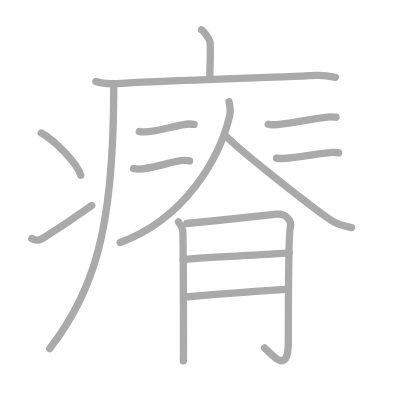
t = 0.00 s
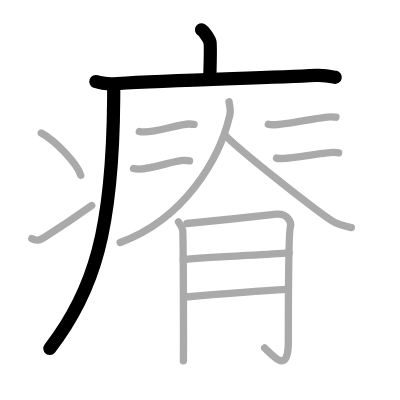
t = 3.00 s
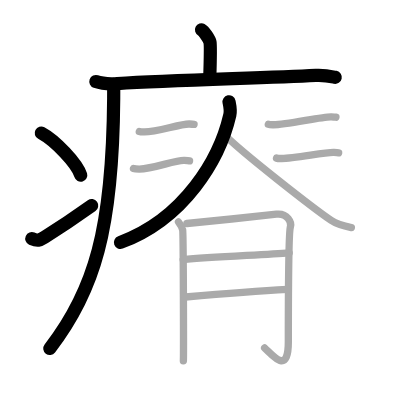
t = 6.00 s
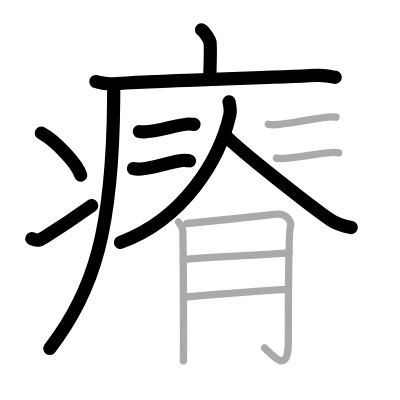
t = 9.00 s
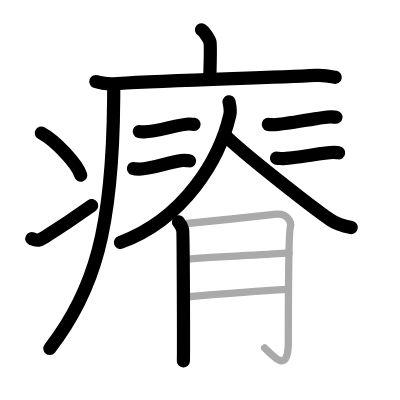
t = 12.00 s
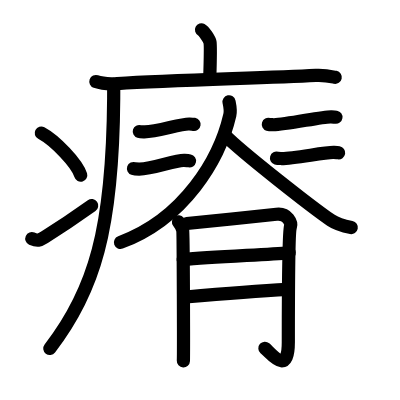
t = 15.00 s

The animated SVG that drew these frames (rendered in a browser with its animation timeline set to each time). Animation: 15 SMIL elements (animate=15); one cycle of 15.00 s.

<?xml version="1.0" standalone="no"?>
<!DOCTYPE svg PUBLIC "-//W3C//DTD SVG 1.1//EN"   "http://www.w3.org/Graphics/SVG/1.1/DTD/svg11.dtd">
<svg width="400px" height="400px"  version="1.1" xmlns="http://www.w3.org/2000/svg">
  <defs>
    <marker id="Triangle" viewBox="0 0 10 10" refX="0" refY="5" markerUnits="strokeWidth" markerWidth="3" style="stroke-opacity:0%;fill:#aaaaaa;" markerHeight="2" orient="auto">
      <path d="M 0 0 L 10 5 L 0 10 z" />
    </marker>
    
    <marker id="Arrow" viewBox="0 0 10 10" refX="5" refY="5" markerUnits="strokeWidth" markerWidth="1.8" style="stroke-opacity:0%;fill:#770000;" markerHeight="2" orient="auto">
      <path d="M 0 4 L 6 4 L 4 1 L 10 5 L 4 9 L 6 6 L 0 6 z" />
        <circle cx="5" cy="5" r="5" />
      </marker>
    
    <marker id="TriangleRed" viewBox="0 0 10 10" refX="0" refY="5" markerUnits="strokeWidth" markerWidth="3" style="stroke-opacity:0%;fill:#CC0000;" markerHeight="2" orient="auto">
      <path d="M 0 0 L 10 5 L 0 10 z" />
    </marker>
    
    <marker id="ArrowRed" viewBox="0 0 10 10" refX="5" refY="5" markerUnits="strokeWidth" markerWidth="1.8" style="stroke-opacity:0%;fill:#CC0000;" markerHeight="2" orient="auto">
      <path d="M 0 4 L 6 4 L 4 1 L 10 5 L 4 9 L 6 6 L 0 6 z" />
        <circle cx="5" cy="5" r="5" />
      </marker>
    
  </defs>
  
  <path style="fill:#ffffff; fill-opacity:100%; fill-rule:evenodd; stroke-width:0;" d="M 0 0 L 400px 0 L 400px 400px L 0 400px L 0 0" />

  <g transform="scale(3.6697247706422 3.6697247706422)">
<path style="fill:none; fill-opacity:0%; fill-rule:evenodd; stroke:#aaaaaa; stroke-opacity:100%; stroke-width: 1.5pt; stroke-linejoin:round; stroke-linecap:round;" d="M54.91 8.13c0.7 0.36 2.18 2.66 2.32 3.37c0.14 0.71 0.07 5.3-0.07 9.74"></path>
<path style="fill:none; fill-opacity:0%; fill-rule:evenodd; stroke:#aaaaaa; stroke-opacity:100%; stroke-width: 1.5pt; stroke-linejoin:round; stroke-linecap:round;" d="M26.13 22.23c1.52 0.54 4.3 0.63 5.82 0.54c15.8-0.91 40.05-1.52 54.11-2.23c2.53-0.13 4.05 0.26 5.31 0.53"></path>
<path style="fill:none; fill-opacity:0%; fill-rule:evenodd; stroke:#aaaaaa; stroke-opacity:100%; stroke-width: 1.5pt; stroke-linejoin:round; stroke-linecap:round;" d="M30.99 23c0 1.28 0 2.53-0.01 3.75c-0.26 35.63-5.23 52.5-17.42 68.22"></path>
<path style="fill:none; fill-opacity:0%; fill-rule:evenodd; stroke:#aaaaaa; stroke-opacity:100%; stroke-width: 1.5pt; stroke-linejoin:round; stroke-linecap:round;" d="M11.25 36.25c3.79 2.03 9.8 8.34 10.75 11.5"></path>
<path style="fill:none; fill-opacity:0%; fill-rule:evenodd; stroke:#aaaaaa; stroke-opacity:100%; stroke-width: 1.5pt; stroke-linejoin:round; stroke-linecap:round;" d="M8.67 65.02c1.55 0.7 2.04 0.5 3.41-0.36C17.61 61.2 20.81 58.99 25 56"></path>
<path style="fill:none; fill-opacity:0%; fill-rule:evenodd; stroke:#aaaaaa; stroke-opacity:100%; stroke-width: 1.5pt; stroke-linejoin:round; stroke-linecap:round;" d="M62.41 27.75c0.2 0.98 0.52 2.3 0.22 3.59c-2.78 12.06-12.4 28.3-29.88 34.75"></path>
<path style="fill:none; fill-opacity:0%; fill-rule:evenodd; stroke:#aaaaaa; stroke-opacity:100%; stroke-width: 1.5pt; stroke-linejoin:round; stroke-linecap:round;" d="M61.25 36.79c4.51 4.65 23.97 19.83 28.95 23.24c1.69 1.16 3.86 1.65 5.55 1.98"></path>
<path style="fill:none; fill-opacity:0%; fill-rule:evenodd; stroke:#aaaaaa; stroke-opacity:100%; stroke-width: 1.5pt; stroke-linejoin:round; stroke-linecap:round;" d="M37.96 35.84c0.36 0.11 1.03 0.1 1.4 0.11c3.45 0.02 10.01-2.29 12.25-2.16c0.6 0.03 0.97 0.05 1.27 0.1"></path>
<path style="fill:none; fill-opacity:0%; fill-rule:evenodd; stroke:#aaaaaa; stroke-opacity:100%; stroke-width: 1.5pt; stroke-linejoin:round; stroke-linecap:round;" d="M36.38 45.93c0.4 0.14 1.13 0.14 1.53 0.14c3.79 0.02 9.87-2.53 12.34-2.37c0.66 0.04 1.07 0.07 1.4 0.14"></path>
<path style="fill:none; fill-opacity:0%; fill-rule:evenodd; stroke:#aaaaaa; stroke-opacity:100%; stroke-width: 1.5pt; stroke-linejoin:round; stroke-linecap:round;" d="M73.12 33.88c0.36 0.11 1.03 0.1 1.4 0.11c3.45 0.02 13.51-2.29 15.75-2.16c0.61 0.03 0.97 0.05 1.27 0.1"></path>
<path style="fill:none; fill-opacity:0%; fill-rule:evenodd; stroke:#aaaaaa; stroke-opacity:100%; stroke-width: 1.5pt; stroke-linejoin:round; stroke-linecap:round;" d="M75.35 43.09c0.36 0.11 1.03 0.1 1.4 0.11c3.45 0.02 12.01-1.79 14.25-1.66c0.61 0.03 0.97 0.05 1.28 0.1"></path>
<path style="fill:none; fill-opacity:0%; fill-rule:evenodd; stroke:#aaaaaa; stroke-opacity:100%; stroke-width: 1.5pt; stroke-linejoin:round; stroke-linecap:round;" d="M48.64 60.47c0.57 0.72 0.95 1.45 1.14 2.17s0.27 34.08 0.19 35.71"></path>
<path style="fill:none; fill-opacity:0%; fill-rule:evenodd; stroke:#aaaaaa; stroke-opacity:100%; stroke-width: 1.5pt; stroke-linejoin:round; stroke-linecap:round;" d="M50.92 60.91c2.28-0.18 22.73-2.33 24.42-2.54c3.04-0.36 4.18 2.35 3.8 3.44c-0.37 1.04-0.57 16.73-0.57 31.39c0 9.41-4.56 3.26-6.46 1.63"></path>
<path style="fill:none; fill-opacity:0%; fill-rule:evenodd; stroke:#aaaaaa; stroke-opacity:100%; stroke-width: 1.5pt; stroke-linejoin:round; stroke-linecap:round;" d="M49.92 70.75c7.83-0.75 22.05-1.31 28.89-1.86"></path>
<path style="fill:none; fill-opacity:0%; fill-rule:evenodd; stroke:#aaaaaa; stroke-opacity:100%; stroke-width: 1.5pt; stroke-linejoin:round; stroke-linecap:round;" d="M50.55 80.94c6.08-0.54 20.8-1.72 27.84-2.08"></path>

<path style="fill:none; fill-opacity:0%; fill-rule:evenodd; stroke:#000000; stroke-opacity:100%; stroke-width: 2.7pt; stroke-linejoin:round; stroke-linecap:round;" d="M54.91 8.13c0.7 0.36 2.18 2.66 2.32 3.37c0.14 0.71 0.07 5.3-0.07 9.74" pathLength="100" stroke-dashoffset="100" stroke-dasharray="100 105"><animate id="dashAnim1" attributeName="stroke-dashoffset" from="100" to="0" dur="1s" calcMode="linear" fill="freeze"/></path>
<path style="fill:none; fill-opacity:0%; fill-rule:evenodd; stroke:#000000; stroke-opacity:100%; stroke-width: 2.7pt; stroke-linejoin:round; stroke-linecap:round;" d="M26.13 22.23c1.52 0.54 4.3 0.63 5.82 0.54c15.8-0.91 40.05-1.52 54.11-2.23c2.53-0.13 4.05 0.26 5.31 0.53" pathLength="100" stroke-dashoffset="100" stroke-dasharray="100 105"><animate id="dashAnim2" attributeName="stroke-dashoffset" from="100" to="0" dur="1s" calcMode="linear" begin="dashAnim1.end" fill="freeze"/></path>
<path style="fill:none; fill-opacity:0%; fill-rule:evenodd; stroke:#000000; stroke-opacity:100%; stroke-width: 2.7pt; stroke-linejoin:round; stroke-linecap:round;" d="M30.99 23c0 1.28 0 2.53-0.01 3.75c-0.26 35.63-5.23 52.5-17.42 68.22" pathLength="100" stroke-dashoffset="100" stroke-dasharray="100 105"><animate id="dashAnim3" attributeName="stroke-dashoffset" from="100" to="0" dur="1s" calcMode="linear" begin="dashAnim2.end" fill="freeze"/></path>
<path style="fill:none; fill-opacity:0%; fill-rule:evenodd; stroke:#000000; stroke-opacity:100%; stroke-width: 2.7pt; stroke-linejoin:round; stroke-linecap:round;" d="M11.25 36.25c3.79 2.03 9.8 8.34 10.75 11.5" pathLength="100" stroke-dashoffset="100" stroke-dasharray="100 105"><animate id="dashAnim4" attributeName="stroke-dashoffset" from="100" to="0" dur="1s" calcMode="linear" begin="dashAnim3.end" fill="freeze"/></path>
<path style="fill:none; fill-opacity:0%; fill-rule:evenodd; stroke:#000000; stroke-opacity:100%; stroke-width: 2.7pt; stroke-linejoin:round; stroke-linecap:round;" d="M8.67 65.02c1.55 0.7 2.04 0.5 3.41-0.36C17.61 61.2 20.81 58.99 25 56" pathLength="100" stroke-dashoffset="100" stroke-dasharray="100 105"><animate id="dashAnim5" attributeName="stroke-dashoffset" from="100" to="0" dur="1s" calcMode="linear" begin="dashAnim4.end" fill="freeze"/></path>
<path style="fill:none; fill-opacity:0%; fill-rule:evenodd; stroke:#000000; stroke-opacity:100%; stroke-width: 2.7pt; stroke-linejoin:round; stroke-linecap:round;" d="M62.41 27.75c0.2 0.98 0.52 2.3 0.22 3.59c-2.78 12.06-12.4 28.3-29.88 34.75" pathLength="100" stroke-dashoffset="100" stroke-dasharray="100 105"><animate id="dashAnim6" attributeName="stroke-dashoffset" from="100" to="0" dur="1s" calcMode="linear" begin="dashAnim5.end" fill="freeze"/></path>
<path style="fill:none; fill-opacity:0%; fill-rule:evenodd; stroke:#000000; stroke-opacity:100%; stroke-width: 2.7pt; stroke-linejoin:round; stroke-linecap:round;" d="M61.25 36.79c4.51 4.65 23.97 19.83 28.95 23.24c1.69 1.16 3.86 1.65 5.55 1.98" pathLength="100" stroke-dashoffset="100" stroke-dasharray="100 105"><animate id="dashAnim7" attributeName="stroke-dashoffset" from="100" to="0" dur="1s" calcMode="linear" begin="dashAnim6.end" fill="freeze"/></path>
<path style="fill:none; fill-opacity:0%; fill-rule:evenodd; stroke:#000000; stroke-opacity:100%; stroke-width: 2.7pt; stroke-linejoin:round; stroke-linecap:round;" d="M37.96 35.84c0.36 0.11 1.03 0.1 1.4 0.11c3.45 0.02 10.01-2.29 12.25-2.16c0.6 0.03 0.97 0.05 1.27 0.1" pathLength="100" stroke-dashoffset="100" stroke-dasharray="100 105"><animate id="dashAnim8" attributeName="stroke-dashoffset" from="100" to="0" dur="1s" calcMode="linear" begin="dashAnim7.end" fill="freeze"/></path>
<path style="fill:none; fill-opacity:0%; fill-rule:evenodd; stroke:#000000; stroke-opacity:100%; stroke-width: 2.7pt; stroke-linejoin:round; stroke-linecap:round;" d="M36.38 45.93c0.4 0.14 1.13 0.14 1.53 0.14c3.79 0.02 9.87-2.53 12.34-2.37c0.66 0.04 1.07 0.07 1.4 0.14" pathLength="100" stroke-dashoffset="100" stroke-dasharray="100 105"><animate id="dashAnim9" attributeName="stroke-dashoffset" from="100" to="0" dur="1s" calcMode="linear" begin="dashAnim8.end" fill="freeze"/></path>
<path style="fill:none; fill-opacity:0%; fill-rule:evenodd; stroke:#000000; stroke-opacity:100%; stroke-width: 2.7pt; stroke-linejoin:round; stroke-linecap:round;" d="M73.12 33.88c0.36 0.11 1.03 0.1 1.4 0.11c3.45 0.02 13.51-2.29 15.75-2.16c0.61 0.03 0.97 0.05 1.27 0.1" pathLength="100" stroke-dashoffset="100" stroke-dasharray="100 105"><animate id="dashAnim10" attributeName="stroke-dashoffset" from="100" to="0" dur="1s" calcMode="linear" begin="dashAnim9.end" fill="freeze"/></path>
<path style="fill:none; fill-opacity:0%; fill-rule:evenodd; stroke:#000000; stroke-opacity:100%; stroke-width: 2.7pt; stroke-linejoin:round; stroke-linecap:round;" d="M75.35 43.09c0.36 0.11 1.03 0.1 1.4 0.11c3.45 0.02 12.01-1.79 14.25-1.66c0.61 0.03 0.97 0.05 1.28 0.1" pathLength="100" stroke-dashoffset="100" stroke-dasharray="100 105"><animate id="dashAnim11" attributeName="stroke-dashoffset" from="100" to="0" dur="1s" calcMode="linear" begin="dashAnim10.end" fill="freeze"/></path>
<path style="fill:none; fill-opacity:0%; fill-rule:evenodd; stroke:#000000; stroke-opacity:100%; stroke-width: 2.7pt; stroke-linejoin:round; stroke-linecap:round;" d="M48.64 60.47c0.57 0.72 0.95 1.45 1.14 2.17s0.27 34.08 0.19 35.71" pathLength="100" stroke-dashoffset="100" stroke-dasharray="100 105"><animate id="dashAnim12" attributeName="stroke-dashoffset" from="100" to="0" dur="1s" calcMode="linear" begin="dashAnim11.end" fill="freeze"/></path>
<path style="fill:none; fill-opacity:0%; fill-rule:evenodd; stroke:#000000; stroke-opacity:100%; stroke-width: 2.7pt; stroke-linejoin:round; stroke-linecap:round;" d="M50.92 60.91c2.28-0.18 22.73-2.33 24.42-2.54c3.04-0.36 4.18 2.35 3.8 3.44c-0.37 1.04-0.57 16.73-0.57 31.39c0 9.41-4.56 3.26-6.46 1.63" pathLength="100" stroke-dashoffset="100" stroke-dasharray="100 105"><animate id="dashAnim13" attributeName="stroke-dashoffset" from="100" to="0" dur="1s" calcMode="linear" begin="dashAnim12.end" fill="freeze"/></path>
<path style="fill:none; fill-opacity:0%; fill-rule:evenodd; stroke:#000000; stroke-opacity:100%; stroke-width: 2.7pt; stroke-linejoin:round; stroke-linecap:round;" d="M49.92 70.75c7.83-0.75 22.05-1.31 28.89-1.86" pathLength="100" stroke-dashoffset="100" stroke-dasharray="100 105"><animate id="dashAnim14" attributeName="stroke-dashoffset" from="100" to="0" dur="1s" calcMode="linear" begin="dashAnim13.end" fill="freeze"/></path>
<path style="fill:none; fill-opacity:0%; fill-rule:evenodd; stroke:#000000; stroke-opacity:100%; stroke-width: 2.7pt; stroke-linejoin:round; stroke-linecap:round;" d="M50.55 80.94c6.08-0.54 20.8-1.72 27.84-2.08" pathLength="100" stroke-dashoffset="100" stroke-dasharray="100 105"><animate id="dashAnim15" attributeName="stroke-dashoffset" from="100" to="0" dur="1s" calcMode="linear" begin="dashAnim14.end" fill="freeze"/></path>

</g>

</svg>  
          
